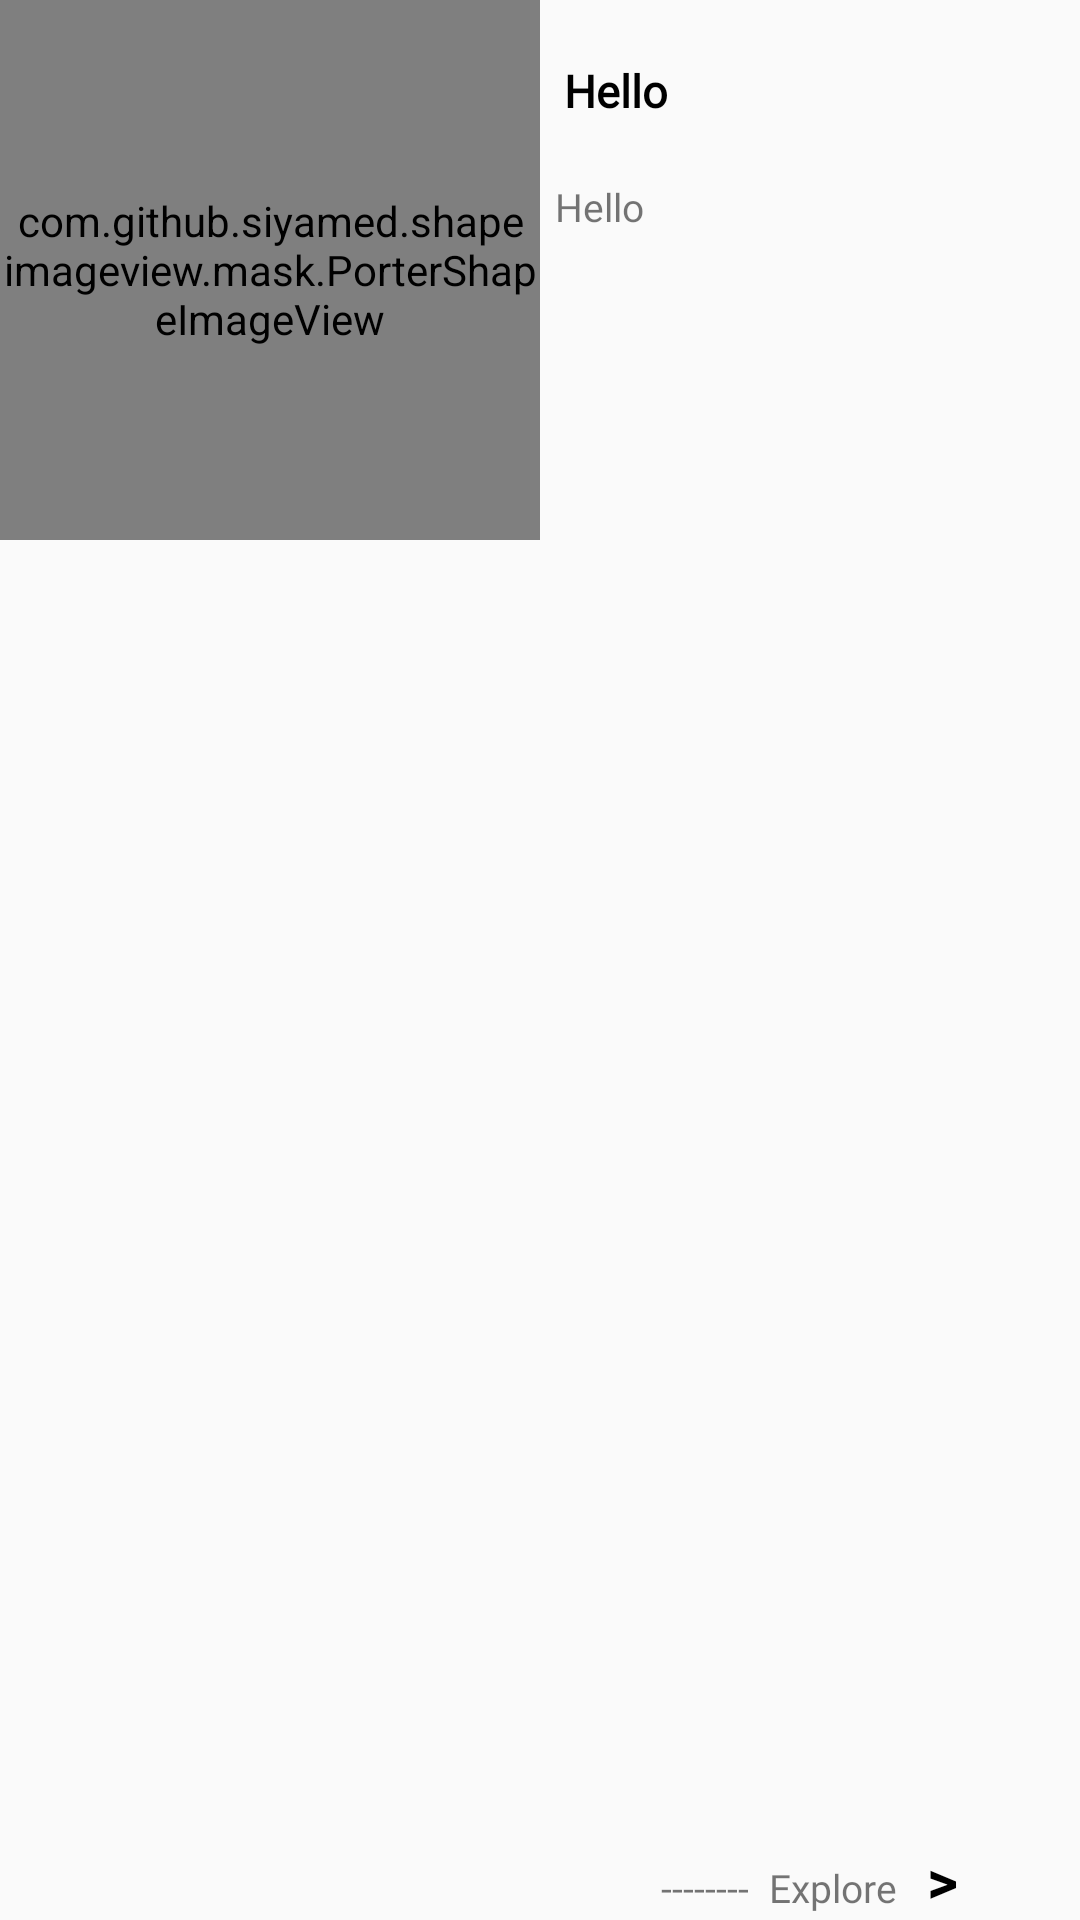

Here is an Android app screen rendered from its layout file. Give the layout XML and the strings, colors and styles it references.
<!-- AndroidManifest.xml: application theme AppTheme -->
<!-- res/layout/all_blog_post_row.xml -->
<?xml version="1.0" encoding="utf-8"?>
<LinearLayout xmlns:android="http://schemas.android.com/apk/res/android"
    xmlns:app="http://schemas.android.com/apk/res-auto"
    android:layout_width="match_parent"
    android:layout_height="180dp"
    android:layout_margin="3dp"
    android:orientation="vertical">


    <LinearLayout
        android:layout_width="match_parent"
        android:layout_height="wrap_content"
        android:layout_weight="2"
        android:orientation="horizontal">

        <LinearLayout
            android:layout_width="0dp"
            android:layout_height="180dp"
            android:layout_weight="1">

            <com.github.siyamed.shapeimageview.mask.PorterShapeImageView
                android:id="@+id/all_postImage"
                android:layout_width="match_parent"
                android:layout_height="180dp"
                android:src="@drawable/imagelogo"
                app:siShape="@drawable/shape_rectangle"
                app:siSquare="true" />

        </LinearLayout>

        <RelativeLayout
            android:paddingLeft="5dp"
            android:layout_width="0dp"
            android:layout_height="match_parent"
            android:layout_marginTop="10dp"
            android:layout_weight="1"
            android:orientation="vertical">

            <TextView
                android:id="@+id/all_postTitle"
                android:layout_width="match_parent"
                android:layout_height="wrap_content"
                android:layout_alignParentTop="true"
                android:layout_marginLeft="3dp"
                android:layout_marginTop="10dp"
                android:ellipsize="end"
                android:fontFamily="@font/fontlight"
                android:maxLines="2"
                android:text="Hello"
                android:textColor="#000"
                android:textSize="15sp"
                android:textStyle="bold" />

            <TextView
                android:id="@+id/all_postText"
                android:layout_width="match_parent"
                android:layout_height="wrap_content"
                android:layout_above="@+id/postTitle"
                android:layout_marginTop="50dp"
                android:ellipsize="end"
                android:fontFamily="@font/nikoshlight"
                android:maxLines="4"
                android:scrollHorizontally="true"
                android:text="Hello"
                android:textSize="13sp" />

            <LinearLayout
                android:layout_width="wrap_content"
                android:layout_height="wrap_content"
                android:layout_alignParentBottom="true"
                android:layout_centerInParent="true"
                android:layout_gravity="end"
                android:orientation="horizontal">

                <TextView
                    android:layout_width="wrap_content"
                    android:layout_height="wrap_content"
                    android:fontFamily="@font/nikoshlight"
                    android:text="--------  Explore"
                    android:textSize="13sp" />

                <TextView
                    android:layout_width="wrap_content"
                    android:layout_height="wrap_content"
                    android:text="  >"
                    android:textColor="#000"
                    android:textSize="20sp"
                    android:textStyle="bold" />


            </LinearLayout>


        </RelativeLayout>


    </LinearLayout>


</LinearLayout>
<!-- resources referenced by this layout -->
<resources>
  <!-- drawable imagelogo: png bitmap (drawable, 122482 bytes) -->
  <style name="AppTheme" parent="Theme.AppCompat.Light.NoActionBar">
          
          <item name="colorPrimary">@color/colorPrimary</item>
          <item name="colorPrimaryDark">@color/colorPrimaryDark</item>
          <item name="colorAccent">@color/colorCardHelp</item>
          <item name="windowActionBar">false</item>
          <item name="windowNoTitle">true</item>
      </style>
  <color name="colorPrimary">#3F51B5</color>
  <color name="colorPrimaryDark">#303F9F</color>
  <color name="colorCardHelp">#355c7d</color>
</resources>
